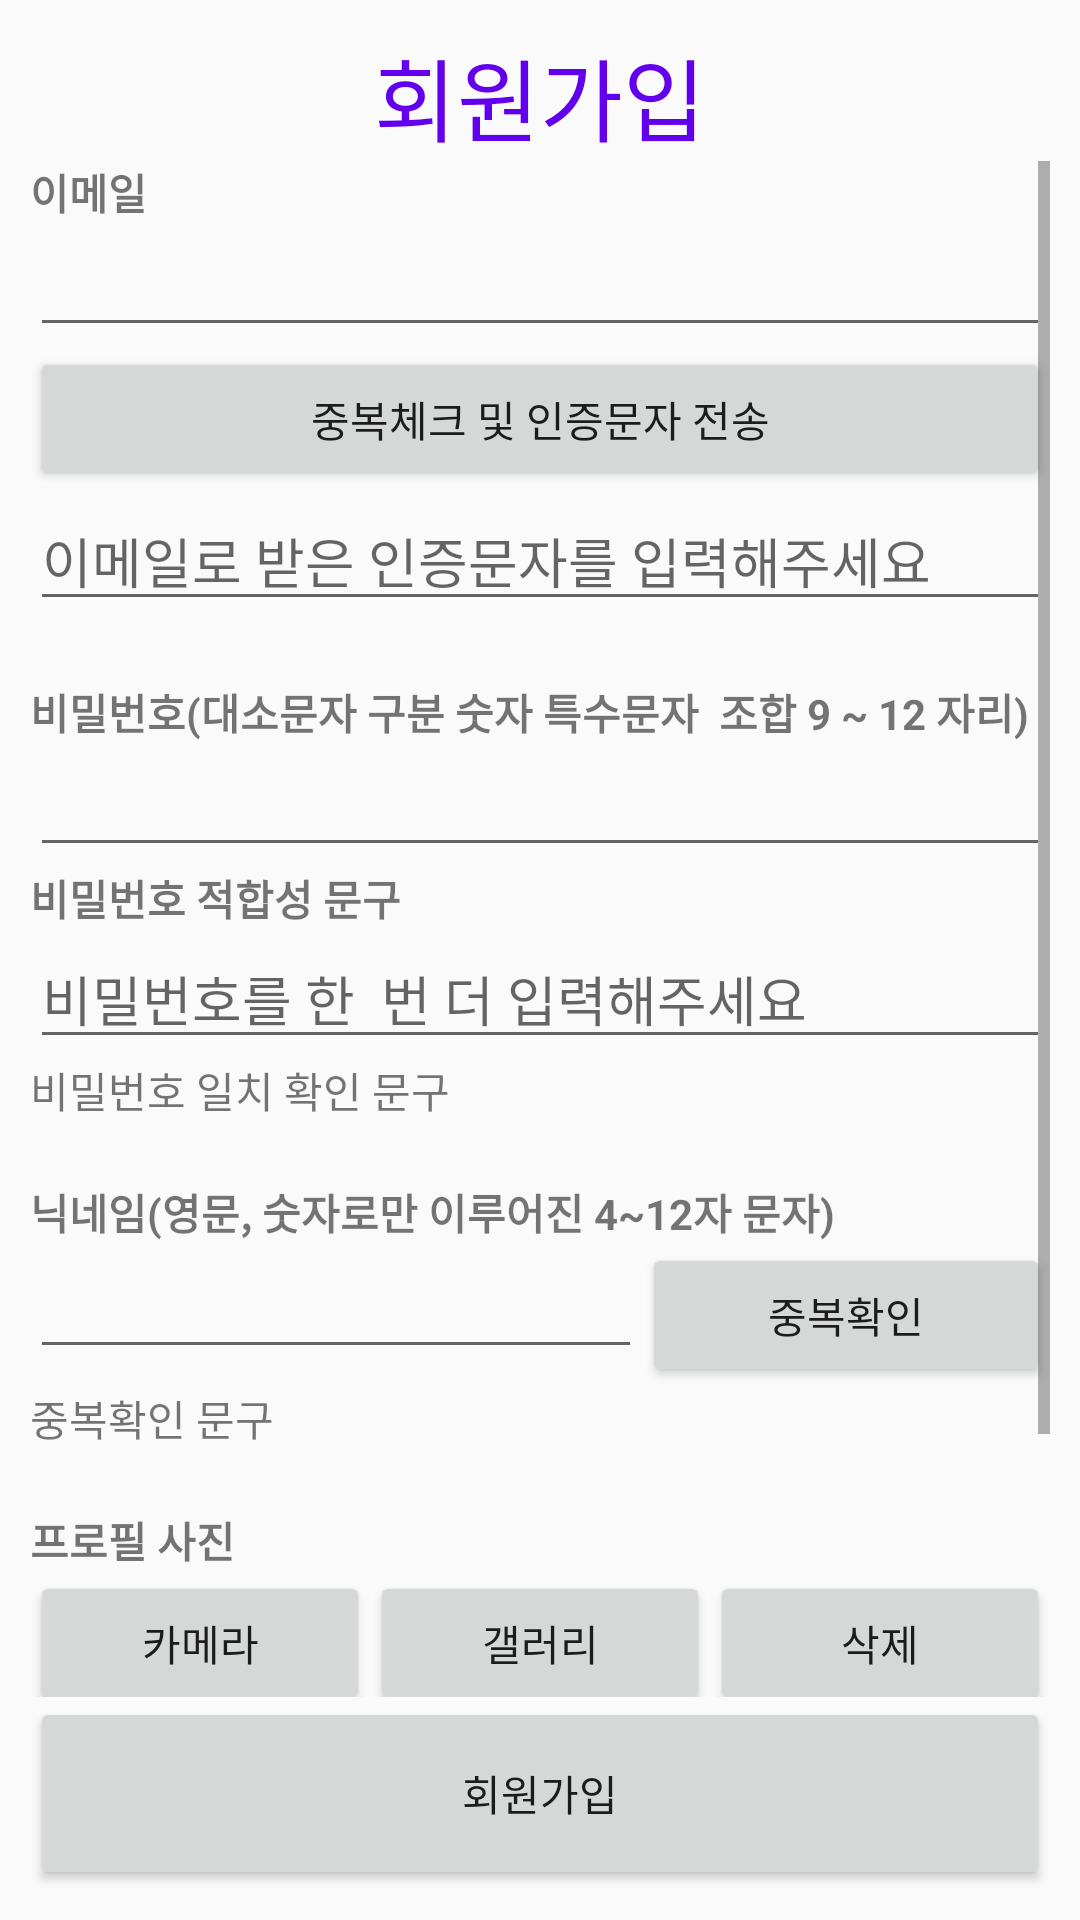

Write the Android layout XML for this screen, with the resource values it uses.
<!-- AndroidManifest.xml: application theme AppTheme -->
<!-- res/layout/activity_sign_up.xml -->
<?xml version="1.0" encoding="utf-8"?>
<LinearLayout
    xmlns:android="http://schemas.android.com/apk/res/android"
    xmlns:app="http://schemas.android.com/apk/res-auto"
    xmlns:tools="http://schemas.android.com/tools"
    android:layout_width="match_parent"
    android:layout_height="match_parent"
    android:orientation="vertical"
    android:padding="10sp"
    tools:context=".SignUp">

    
    <TextView
        android:id="@+id/txt_title"
        android:layout_width="wrap_content"
        android:layout_height="wrap_content"
        style="@style/TITLE_STYLE"
        android:text="회원가입" />


    <ScrollView
        android:layout_width="match_parent"
        android:layout_height="0dp"
        android:layout_weight="8"
        >

        <LinearLayout
            android:layout_width="match_parent"
            android:layout_height="wrap_content"
            android:orientation="vertical" >

            
            <TextView
                android:id="@+id/EAMIL"
                android:layout_width="match_parent"
                android:layout_height="wrap_content"
                android:text="이메일"
                android:textStyle="bold" />

            <EditText
                android:id="@+id/edit_email"
                android:layout_width="match_parent"
                android:layout_height="wrap_content"
                android:ems="10"
                android:inputType="textPersonName" />

            <Button
                android:id="@+id/btn_email_chk"
                android:layout_width="match_parent"
                android:layout_height="wrap_content"
                android:onClick="send_email"
                android:text="중복체크 및 인증문자 전송" />

            <EditText
                android:id="@+id/edit_email_chk"
                android:layout_width="match_parent"
                android:layout_height="wrap_content"
                android:ems="10"
                android:hint="이메일로 받은 인증문자를 입력해주세요"
                android:layout_marginBottom="20sp"
                android:inputType="textPersonName" />









            
            <TextView
                android:id="@+id/PW"
                android:layout_width="match_parent"
                android:layout_height="wrap_content"
                android:text="비밀번호(대소문자 구분 숫자 특수문자  조합 9 ~ 12 자리)"
                android:textStyle="bold" />

            <EditText
                android:id="@+id/edit_pw"
                android:layout_width="match_parent"
                android:layout_height="wrap_content"
                android:ems="10"
                android:inputType="textPersonName" />

            <TextView
                android:id="@+id/txt_pw_info"
                android:layout_width="match_parent"
                android:layout_height="wrap_content"
                android:text="비밀번호 적합성 문구"
                android:textStyle="bold" />

            <EditText
                android:id="@+id/edit_pw_double"
                android:layout_width="match_parent"
                android:layout_height="wrap_content"
                android:ems="10"
                android:hint="비밀번호를 한  번 더 입력해주세요"
                android:inputType="textPersonName" />

            <TextView
                android:id="@+id/txt_pw_double_info"
                android:layout_width="match_parent"
                android:layout_height="wrap_content"
                android:layout_marginBottom="20sp"
                android:text="비밀번호 일치 확인 문구" />


            
            <TextView
                android:id="@+id/NICKNAME"
                android:layout_width="match_parent"
                android:layout_height="wrap_content"
                android:text="닉네임(영문, 숫자로만 이루어진 4~12자 문자)"
                android:textStyle="bold" />

            <LinearLayout
                android:layout_width="match_parent"
                android:layout_height="wrap_content"
                android:orientation="horizontal">

                <EditText
                    android:id="@+id/edit_nick"
                    android:layout_width="0dp"
                    android:layout_weight="6"
                    android:layout_height="wrap_content"
                    android:ems="10"
                    android:inputType="textPersonName" />

                <Button
                    android:id="@+id/btn_nick_chk"
                    android:layout_width="0dp"
                    android:layout_weight="4"
                    android:layout_height="wrap_content"
                    android:onClick="Check_Nick_Double"
                    android:text="중복확인" />
            </LinearLayout>

            <TextView
                android:id="@+id/txt_nick_info"
                android:layout_width="match_parent"
                android:layout_height="wrap_content"
                android:layout_marginBottom="20sp"
                android:text="중복확인 문구" />



            
            <TextView
                android:id="@+id/textView9"
                android:layout_width="match_parent"
                android:layout_height="wrap_content"
                android:text="프로필 사진"
                android:textStyle="bold" />

            <LinearLayout
                android:layout_width="match_parent"
                android:layout_height="match_parent"
                android:orientation="vertical">

                <LinearLayout
                    android:layout_width="match_parent"
                    android:layout_height="wrap_content"
                    android:orientation="horizontal">

                    <Button
                        android:id="@+id/btn_camera"
                        android:layout_width="match_parent"
                        android:layout_height="wrap_content"
                        android:layout_weight="1"
                        android:onClick="camera_for_profile"
                        android:text="카메라" />

                    <Button
                        android:id="@+id/btn_gallery"
                        android:layout_width="match_parent"
                        android:layout_height="wrap_content"
                        android:layout_weight="1"
                        android:onClick="gallery_for_profile"
                        android:text="갤러리" />

                    <Button
                        android:id="@+id/btn_picture_delete"
                        android:layout_width="match_parent"
                        android:layout_height="wrap_content"
                        android:layout_weight="1"
                        android:onClick="delete_profile_picture"
                        android:text="삭제" />
                </LinearLayout>

                <ImageView
                    android:id="@+id/img_profile"
                    android:layout_width="100dp"
                    android:layout_height="100dp"
                    android:adjustViewBounds="true"
                    app:srcCompat="@drawable/basic_profile_img" />
            </LinearLayout>



         </LinearLayout>
    </ScrollView>



    <Button
        android:id="@+id/btn_sign_up"
        android:layout_width="match_parent"
        android:layout_height="0dp"
        android:layout_weight="1"
        android:onClick="send_to_server"
        android:text="회원가입" />





</LinearLayout>
<!-- resources referenced by this layout -->
<resources>
  <style name="TITLE_STYLE">
          <item name="android:textSize">30sp</item>
          <item name="android:textColor">@color/colorPrimary</item>
          <item name="android:layout_gravity">center_horizontal</item>
      </style>
  <style name="AppTheme" parent="Theme.AppCompat.Light.DarkActionBar">
          
          <item name="colorPrimary">@color/colorPrimary</item>
          <item name="colorPrimaryDark">@color/colorPrimaryDark</item>
          <item name="colorAccent">@color/colorAccent</item>
          <item name="windowActionBar">false</item>
          <item name="windowNoTitle">true</item>
      </style>
  <!-- not gathered from this repository: default colours our renderer supplied (Android Studio template values) -->
  <color name="colorPrimary">#FF6200EE</color>
  <color name="colorPrimaryDark">#FF3700B3</color>
  <color name="colorAccent">#FF03DAC5</color>
</resources>
